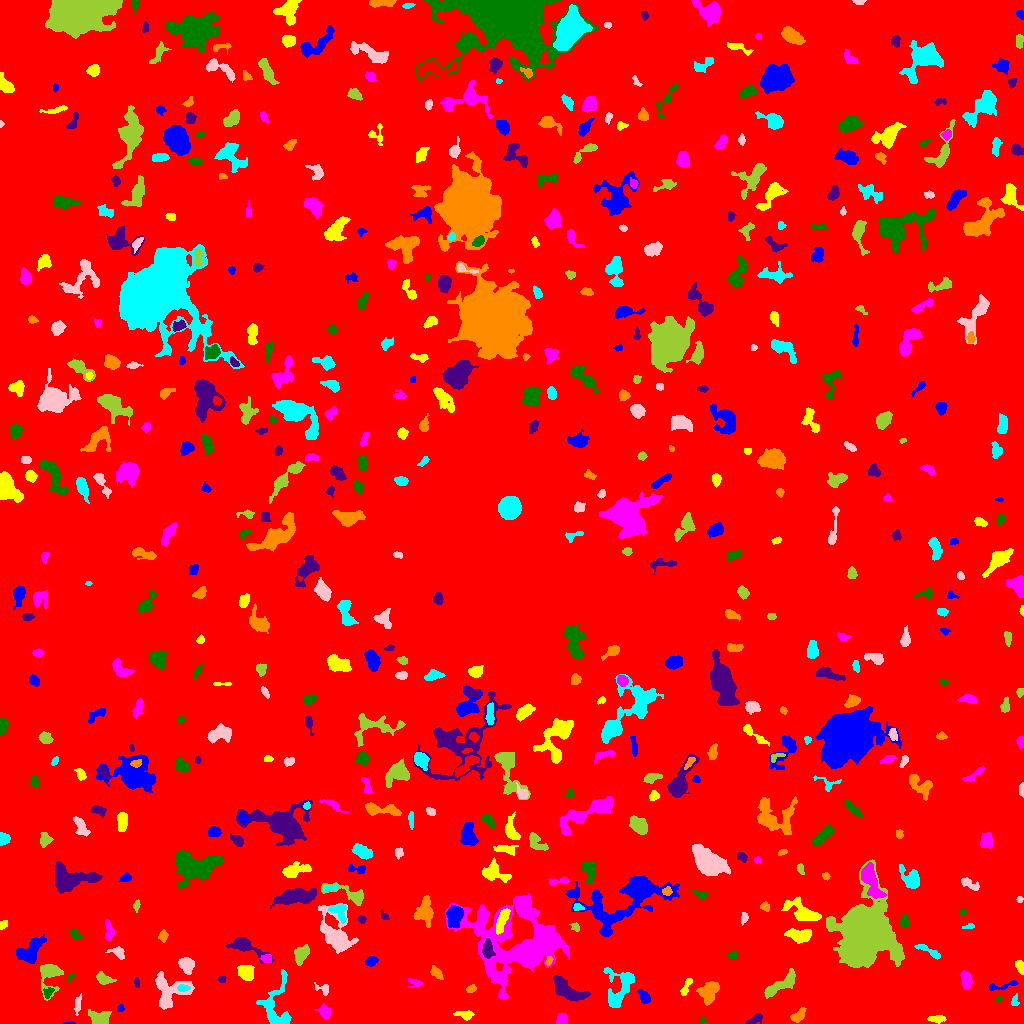

The data file committed next to this chart (first rows):
ID, X, Y, A, B, theta, total_flux, mu_max, mu_median, mu_mean, R_fwhm, R_e, R10, R90, x_start, x_end, y_start, y_end, area, greylevel
0, 510.4, 506.7, 302.1, 292.1, 1.399, 1809345, 13.0, 2.0, 2.14, 72.75, 239.9, 91.1, 386.9, 0, 1023, 0, 1023, 845482, 2.14
1, 69.95, 0.4419, 2.762, 0.5826, 0.006012, 43.0, 4.0, 1.0, 1.483, 1.954, 1.382, 0.5642, 2.394, 62, 75, 0, 2, 29, 8.483
2, 937, 4.709, 4.057, 1.539, -0.01335, 220.0, 4.0, 2.0, 1.849, 4.583, 3.141, 1.262, 4.886, 927, 946, 0, 8, 119, 7.849
3, 561.6, 3.946, 2.766, 2.527, 1.065, 411.0, 7.0, 3.0, 3.483, 4.26, 3.385, 1.382, 5.202, 556, 568, 0, 10, 118, 8.483
4, 702.8, 2.42, 2.193, 1.514, -1.255, 112.0, 5.0, 3.0, 2.605, 2.706, 2.034, 0.7979, 3.141, 700, 707, 0, 8, 43, 8.605
5, 756, 4.993, 4.307, 1.912, 0.5599, 148.0, 4.0, 1.0, 1.194, 3.432, 3.038, 1.128, 5.078, 745, 762, 0, 10, 124, 7.194
6, 798.7, 8.017, 4.087, 2.162, 0.8493, 401.0, 7.0, 3.0, 2.673, 4.068, 3.7, 1.382, 5.67, 790, 806, 1, 16, 150, 7.673
7, 275.7, 15.64, 13.78, 7.742, 1.556, 1412, 7.0, 2.0, 2.393, 6.457, 7.313, 2.706, 11.82, 256, 291, 0, 54, 590, 7.393
8, 77.59, 19.56, 5.164, 1.528, 1.405, 154.0, 3.0, 1.0, 1.426, 3.909, 3.432, 1.382, 5.293, 74, 81, 8, 30, 108, 6.426
9, 100.6, 5.138, 5.03, 3.34, -0.09552, 879.0, 8.0, 3.0, 3.474, 6.024, 4.652, 1.784, 7.569, 88, 111, 0, 14, 253, 8.474
10, 6.083, 29.14, 10.04, 4.045, -1.36, 615.0, 6.0, 2.0, 2.286, 5.078, 4.72, 1.784, 8.058, 0, 15, 11, 43, 269, 7.286
11, 120.4, 15.44, 1.622, 1.353, -1.203, 71.0, 4.0, 1.0, 1.392, 2.523, 1.784, 0.5642, 2.985, 117, 124, 12, 19, 51, 8.392
12, 465.2, 8.417, 4.521, 2.01, -0.1449, 228.0, 4.0, 1.5, 1.676, 4.652, 3.478, 1.262, 5.67, 453, 474, 3, 13, 136, 10.68
13, 324, 12.21, 3.349, 2.714, -0.7899, 272.0, 5.0, 2.0, 1.889, 3.432, 3.432, 1.262, 5.89, 314, 330, 5, 20, 144, 6.889
14, 998.4, 24.12, 1.543, 1.212, 0.2267, 81.0, 6.0, 2.0, 2.077, 2.034, 1.693, 0.5642, 2.706, 995, 1002, 21, 27, 39, 9.077
15, 568, 32.69, 9.847, 3.825, -0.5175, 2104, 9.0, 4.0, 4.467, 8.649, 7.047, 2.764, 10.66, 553, 590, 22, 48, 471, 11.47
16, 708.8, 32.21, 5.657, 4.225, 0.8745, 1043, 7.0, 3.0, 3.086, 6.652, 5.726, 2.257, 8.885, 696, 719, 18, 42, 338, 8.086
17, 1015, 22.38, 3.072, 1.909, 1.466, 206.0, 5.0, 3.0, 2.822, 3.523, 2.877, 1.128, 4.406, 1011, 1019, 18, 30, 73, 6.822
18, 169.4, 32.8, 9.779, 8.216, 0.1386, 2612, 9.0, 4.0, 4.332, 9.288, 7.939, 3.192, 12.13, 155, 194, 14, 52, 603, 8.332
19, 49.52, 50.05, 7.6, 4.869, 1.505, 1347, 10.0, 2.5, 3.582, 6.257, 5.202, 2.034, 8.903, 40, 63, 23, 59, 376, 8.582
20, 536.2, 17.7, 18.4, 8.179, 0.4913, 5481, 14.0, 4.0, 4.474, 8.463, 10.54, 3.785, 17.36, 502, 592, 0, 49, 1225, 8.474
21, 644.1, 26.31, 3.667, 2.076, -1.093, 410.0, 6.0, 3.0, 2.971, 4.886, 3.478, 1.382, 5.412, 637, 650, 20, 34, 138, 8.971
22, 686.1, 36.58, 5.606, 1.676, 1.111, 184.0, 3.0, 2.0, 1.559, 4.549, 3.7, 1.382, 5.499, 680, 692, 28, 45, 118, 7.559
23, 966.2, 43.22, 4.19, 2.443, -1.293, 519.0, 7.0, 3.0, 2.949, 4.37, 4.029, 1.493, 6.383, 960, 972, 34, 53, 176, 7.949
24, 48.16, 30.98, 2.677, 1.804, 0.993, 98.0, 3.0, 1.0, 1.114, 3.141, 2.646, 0.9772, 4.146, 43, 54, 25, 36, 88, 9.114
25, 136.5, 41.23, 2.236, 1.119, -1.478, 114.0, 7.0, 2.0, 2.192, 1.693, 1.871, 0.5642, 3.29, 134, 139, 36, 46, 52, 8.192
26, 471.3, 34.56, 2.371, 1.676, 0.4017, 131.0, 4.0, 2.0, 1.819, 3.656, 2.523, 0.9772, 3.989, 466, 476, 31, 39, 72, 10.82
27, 182.1, 35.5, 2.462, 1.636, 2.687656430039413e-13, 122.0, 4.0, 1.0, 1.525, 3.385, 2.459, 0.9772, 4.029, 177, 190, 32, 39, 80, 12.53
28, 324.3, 34.3, 3.469, 2.475, -0.4931, 284.0, 8.0, 2.0, 2.705, 2.985, 2.764, 0.9772, 4.886, 314, 328, 28, 41, 105, 7.705
29, 103.6, 44.76, 4.215, 2.202, -0.4001, 325.0, 6.0, 2.0, 2.057, 4.068, 3.613, 1.262, 5.917, 96, 116, 39, 52, 158, 8.057
30, 447.1, 72.31, 12.06, 6.09, 1.091, 2494, 10.0, 3.0, 4.003, 8.038, 7.527, 2.877, 12.24, 427, 461, 40, 89, 623, 10
31, 999.5, 37.24, 9.44, 1.517, 0.1763, 254.0, 8.0, 1.0, 1.789, 2.394, 2.985, 0.9772, 5.262, 988, 1018, 33, 43, 142, 7.789
32, 245.8, 50.96, 3.374, 3.036, -0.4558, 858.0, 10.0, 3.0, 3.714, 5.046, 4.029, 1.596, 6.628, 237, 254, 43, 58, 231, 9.714
33, 415.1, 40.48, 3.677, 2.21, -0.1504, 133.0, 4.0, 1.0, 1.357, 3.192, 2.985, 1.128, 4.983, 408, 422, 36, 45, 98, 6.357
34, 69.33, 45.58, 2.633, 1.379, 1.065, 114.0, 5.0, 2.0, 2.192, 2.459, 2.257, 0.7979, 3.523, 66, 74, 41, 50, 52, 7.192
35, 221.6, 44.46, 2.045, 1.611, 0.2466, 95.0, 3.0, 2.0, 1.827, 3.241, 2.257, 0.9772, 3.478, 218, 226, 41, 47, 52, 7.827
36, 435.9, 51.0, 3.085, 1.925, -0.7654, 457.0, 10.0, 3.0, 3.746, 3.785, 2.985, 1.128, 4.951, 430, 443, 44, 58, 122, 13.75
37, 619.2, 35.68, 11.2, 6.679, 1.282, 1178, 5.0, 2.0, 2.078, 7.838, 7.442, 2.932, 11.73, 603, 634, 16, 56, 567, 7.078
38, 186.3, 59.11, 3.646, 3.129, -0.7552, 1163, 16.0, 4.0, 5.435, 4.442, 4.107, 1.596, 6.864, 178, 194, 49, 66, 214, 10.43
39, 779.7, 37.89, 10.24, 2.846, 0.5725, 1108, 7.0, 3.0, 2.978, 6.747, 6.05, 2.394, 9.253, 764, 795, 25, 55, 372, 7.978
40, 324, 61.89, 2.751, 1.564, -1.16, 117.0, 4.0, 2.0, 1.625, 3.432, 2.523, 0.9772, 4.029, 320, 327, 56, 67, 72, 8.625
41, 371, 62.17, 2.979, 2.117, 0.2469, 300.0, 6.0, 3.0, 2.655, 4.297, 3.192, 1.128, 5.015, 364, 378, 57, 67, 113, 7.655
42, 1020, 57.15, 3.438, 1.771, -1.248, 299.0, 6.0, 3.0, 2.875, 4.406, 3.141, 1.128, 4.853, 1015, 1023, 49, 63, 104, 7.875
43, 267.2, 64.91, 2.457, 2.016, -0.04512, 235.0, 5.0, 3.0, 2.64, 4.068, 2.877, 1.128, 4.297, 260, 271, 61, 69, 89, 10.64
44, 732.8, 67.64, 2.148, 2.014, -0.1099, 145.0, 4.0, 2.0, 1.908, 3.568, 2.585, 0.9772, 4.297, 728, 737, 64, 73, 76, 7.908
45, 244.8, 77.18, 9.892, 3.382, -0.453, 1156, 8.0, 3.0, 3.211, 6.206, 5.323, 2.111, 9.062, 226, 273, 60, 86, 360, 8.211
46, 548.6, 62.31, 2.31, 1.497, 1.321, 139.0, 5.0, 2.5, 2.317, 3.09, 2.394, 0.9772, 3.656, 545, 553, 58, 67, 60, 10.32
47, 927.5, 73.28, 7.853, 1.716, -0.5044, 372.0, 7.0, 2.0, 2.354, 2.932, 3.742, 1.262, 6.103, 914, 940, 64, 79, 158, 7.354
48, 118, 70.95, 4.019, 2.457, -0.4494, 267.0, 5.0, 2.0, 1.963, 3.568, 3.523, 1.382, 5.836, 105, 124, 64, 77, 136, 7.963
49, 301.4, 69.03, 4.626, 2.725, 1.116, 580.0, 7.0, 2.0, 2.566, 4.687, 4.37, 1.693, 7.024, 294, 309, 58, 79, 226, 7.566
50, 978.9, 70.86, 4.411, 1.833, 1.448, 223.0, 5.0, 1.0, 1.497, 3.141, 3.241, 1.262, 5.412, 974, 983, 63, 84, 149, 7.497
51, 30.3, 72.07, 7.902, 4.203, 0.8493, 1620, 9.0, 3.0, 3.673, 7.269, 6.383, 2.585, 9.95, 16, 46, 60, 89, 441, 8.673
52, 800.9, 88.32, 6.476, 2.912, -0.008629, 664.0, 6.0, 2.0, 2.282, 6.024, 4.886, 1.871, 7.899, 784, 811, 80, 95, 291, 9.282
53, 108.7, 92.4, 5.633, 2.101, -1.496, 397.0, 6.0, 3.0, 2.578, 5.015, 4.146, 1.493, 6.232, 105, 114, 82, 104, 154, 8.578
54, 74.55, 89.39, 2.791, 1.746, -0.8336, 146.0, 4.0, 1.0, 1.587, 3.656, 2.523, 0.9772, 4.222, 69, 82, 84, 95, 92, 7.587
55, 487.4, 73.92, 3.92, 2.496, -1.482, 659.0, 9.0, 3.0, 3.562, 4.687, 3.868, 1.493, 6.206, 482, 495, 65, 85, 185, 16.56
56, 163.1, 87.47, 2.707, 2.07, 1.463, 243.0, 5.0, 2.0, 2.613, 3.742, 3.038, 1.128, 4.72, 158, 168, 81, 94, 93, 7.613
57, 969.4, 97.26, 2.627, 1.32, 0.1591, 87.0, 3.0, 2.0, 1.526, 3.038, 2.257, 0.7979, 3.478, 962, 974, 95, 100, 57, 7.526
58, 744.1, 106.3, 2.665, 1.609, 1.401, 103.0, 4.0, 1.0, 1.338, 3.241, 2.523, 0.9772, 3.909, 741, 748, 98, 111, 77, 8.338
59, 575.8, 96.3, 2.553, 1.768, -0.8902, 118.0, 5.0, 1.0, 1.761, 2.257, 2.326, 0.7979, 4.029, 569, 579, 92, 101, 67, 7.761
... 539 more rows
